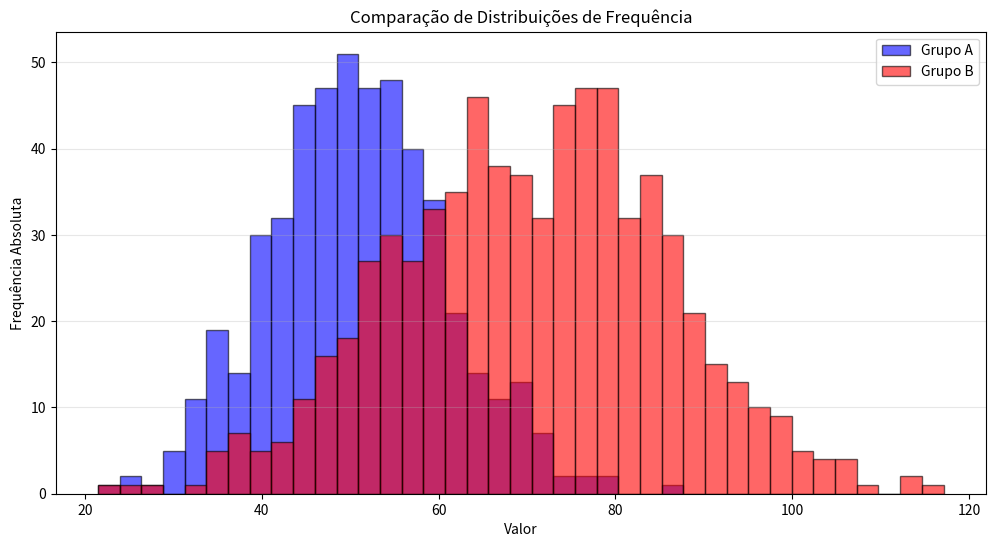

The script that saved this image:
import matplotlib.pyplot as plt
import numpy as np



# Dados de Exemplo:
# Grupo A: Média mais baixa
grupo_a = np.random.normal(loc=50, scale=10, size=500)
# Grupo B: Média mais alta e mais disperso
grupo_b = np.random.normal(loc=70, scale=15, size=700)

# --- 1. Definir os Bins ---
# É crucial usar os mesmos 'bins' para que as frequências sejam comparáveis
# Usamos o min e max de AMBOS os grupos
todos_dados = np.concatenate([grupo_a, grupo_b])
bins = np.linspace(min(todos_dados), max(todos_dados), 40) # 40 intervalos

# --- 2. Cria o Plot ---
plt.figure(figsize=(12, 6))

# --- 3. Plota o primeiro histograma (Grupo A) ---
plt.hist(
    grupo_a,
    bins=bins,           # Usa os bins definidos
    alpha=0.6,           # Transparência (permite ver o que está por baixo)
    label='Grupo A',
    color='blue',
    edgecolor='black'
)

# --- 4. Plota o segundo histograma (Grupo B) ---
plt.hist(
    grupo_b,
    bins=bins,           # USA OS MESMOS BINS!
    alpha=0.6,
    label='Grupo B',
    color='red',
    edgecolor='black'
)

# --- 5. Adiciona Títulos e Legendas ---
plt.title('Comparação de Distribuições de Frequência')
plt.xlabel('Valor')
plt.ylabel('Frequência Absoluta')
plt.legend(loc='upper right') # Mostra a legenda dos grupos
plt.grid(axis='y', alpha=0.3)

plt.show()
